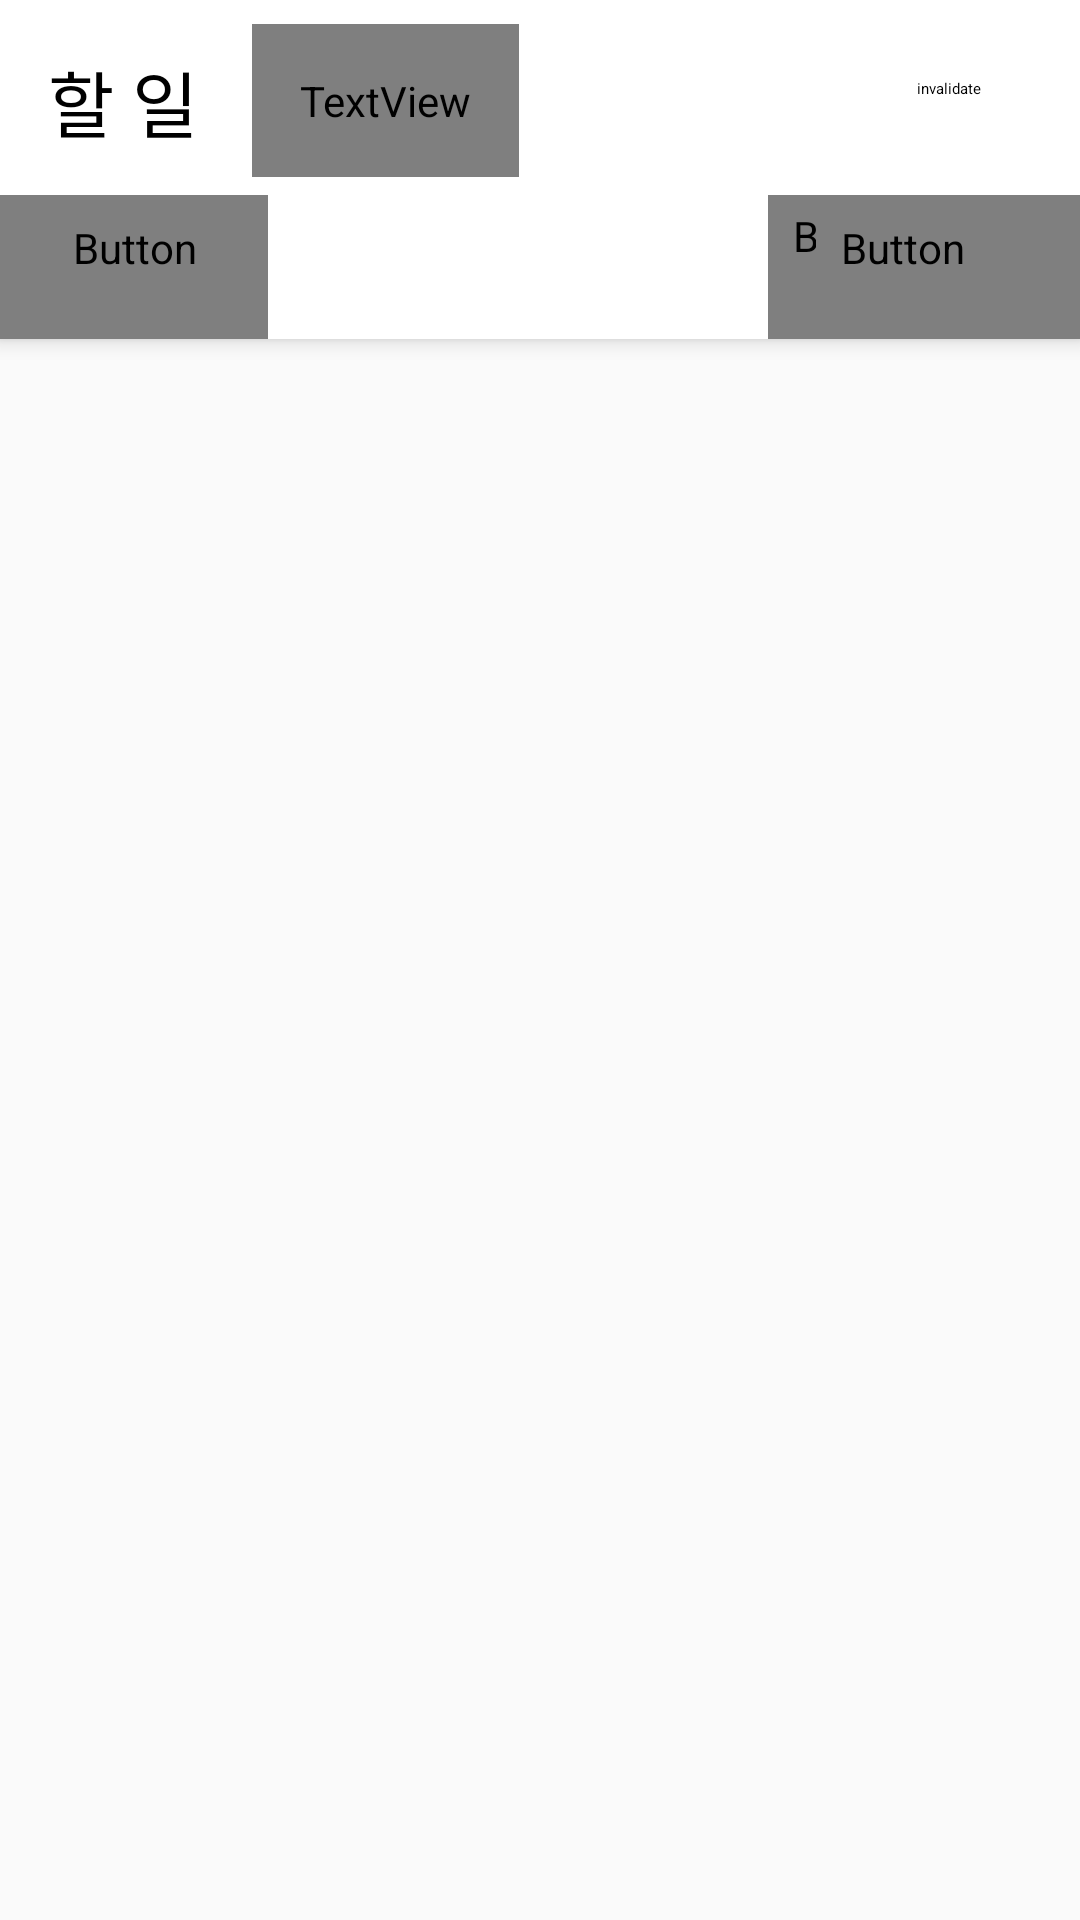

Write the Android layout XML for this screen, with the resource values it uses.
<!-- AndroidManifest.xml: application theme AppTheme -->
<!-- res/layout/fragment_task_content.xml -->
<?xml version="1.0" encoding="utf-8"?>
<layout>

    <androidx.constraintlayout.widget.ConstraintLayout
        xmlns:android="http://schemas.android.com/apk/res/android"
        xmlns:app="http://schemas.android.com/apk/res-auto"
        xmlns:tools="http://schemas.android.com/tools"
        android:id="@+id/content_root"
        android:layout_width="match_parent"
        android:layout_height="match_parent"
        tools:showIn="@layout/fragment_task_layout">

        <androidx.constraintlayout.widget.ConstraintLayout
            android:id="@+id/header_content_container"
            android:layout_width="0dp"
            android:layout_height="wrap_content"
            android:background="@color/white"
            android:elevation="4dp"
            app:layout_constraintEnd_toEndOf="parent"
            app:layout_constraintStart_toStartOf="parent"
            app:layout_constraintTop_toTopOf="parent">

            <Button
                android:id="@+id/clear_db_button"
                style="@style/Widget.MaterialComponents.Button.TextButton"
                android:layout_width="wrap_content"
                android:layout_height="wrap_content"
                android:layout_marginStart="8dp"
                android:paddingStart="16dp"
                android:paddingEnd="16dp"
                android:text="invalidate"
                android:textColor="@color/black"
                app:layout_constraintBottom_toBottomOf="@+id/task_title_completed"
                app:layout_constraintEnd_toEndOf="parent"
                app:layout_constraintTop_toTopOf="parent" />

            <TextView
                android:id="@+id/task_title_todo"
                android:layout_width="wrap_content"
                android:layout_height="wrap_content"
                android:padding="16dp"
                android:text="@string/task_todo"
                android:textSize="24sp"
                app:layout_constraintStart_toStartOf="parent"
                app:layout_constraintTop_toTopOf="parent" />

            <View
                android:id="@+id/task_title_divider"
                android:layout_width="2dp"
                android:layout_height="24dp"
                android:background="@color/text_primary_16"
                app:layout_constraintBottom_toBottomOf="@+id/task_title_todo"
                app:layout_constraintStart_toEndOf="@+id/task_title_todo"
                app:layout_constraintTop_toTopOf="@+id/task_title_todo" />

            <TextView
                android:id="@+id/task_title_completed"
                android:layout_width="wrap_content"
                android:layout_height="wrap_content"
                android:padding="16dp"
                android:text="@string/task_completed"
                android:textColor="@color/text_primary_16"
                android:textSize="24sp"
                app:layout_constraintBottom_toBottomOf="@+id/task_title_todo"
                app:layout_constraintStart_toEndOf="@+id/task_title_divider"
                app:layout_constraintTop_toTopOf="@+id/task_title_todo" />

            <Spinner
                android:id="@+id/category_spinner"
                android:layout_width="wrap_content"
                android:layout_height="wrap_content"
                android:layout_marginStart="16dp"
                android:layout_marginTop="10dp"
                app:layout_constraintStart_toStartOf="@+id/task_title_todo"
                app:layout_constraintTop_toBottomOf="@+id/task_title_todo" />

            <Button
                android:id="@+id/select_all_button"
                style="@style/Widget.MaterialComponents.Button.TextButton"
                android:layout_width="wrap_content"
                android:layout_height="wrap_content"
                android:paddingStart="24dp"
                android:paddingTop="8dp"
                android:paddingEnd="24dp"
                android:paddingBottom="8dp"
                android:text="@string/task_select_all"
                android:textColor="@color/true_blue"
                android:textSize="16sp"
                app:layout_constraintBottom_toBottomOf="@+id/category_spinner"
                app:layout_constraintStart_toStartOf="parent"
                app:layout_constraintTop_toTopOf="@+id/category_spinner" />

            <Button
                android:id="@+id/sort_button"
                style="@style/Widget.MaterialComponents.Button.TextButton.Icon"
                android:layout_width="wrap_content"
                android:layout_height="wrap_content"
                android:layout_marginEnd="16dp"
                android:text="@string/task_filter_dday"
                android:textColor="@color/text_secondary_56"
                android:textSize="12sp"
                app:icon="@drawable/ic_filter"
                app:iconTint="#34495E"
                app:layout_constraintBottom_toBottomOf="@+id/category_spinner"
                app:layout_constraintEnd_toEndOf="parent"
                app:layout_constraintTop_toTopOf="@+id/category_spinner" />

            <Button
                android:id="@+id/edit_button"
                style="@style/Widget.MaterialComponents.Button.TextButton"
                android:layout_width="wrap_content"
                android:layout_height="wrap_content"
                android:padding="8dp"
                android:text="@string/task_edit"
                android:textColor="@color/true_blue"
                android:textSize="16sp"
                app:layout_constraintBottom_toBottomOf="@+id/category_spinner"
                app:layout_constraintEnd_toEndOf="parent"
                app:layout_constraintTop_toTopOf="@+id/category_spinner" />

        </androidx.constraintlayout.widget.ConstraintLayout>

        <androidx.recyclerview.widget.RecyclerView
            android:id="@+id/task_list"
            android:layout_width="0dp"
            android:layout_height="0dp"
            android:layout_marginTop="8dp"
            android:clipToPadding="false"
            android:paddingTop="8dp"
            android:paddingBottom="8dp"
            app:layout_constraintBottom_toBottomOf="parent"
            app:layout_constraintEnd_toEndOf="parent"
            app:layout_constraintStart_toStartOf="parent"
            app:layout_constraintTop_toBottomOf="@+id/header_content_container"
            tools:listitem="@layout/item_task_todo" />

    </androidx.constraintlayout.widget.ConstraintLayout>
</layout>
<!-- res/layout/fragment_task_layout.xml (included above) -->
<?xml version="1.0" encoding="utf-8"?>
<layout>

    <androidx.coordinatorlayout.widget.CoordinatorLayout
        xmlns:android="http://schemas.android.com/apk/res/android"
        xmlns:app="http://schemas.android.com/apk/res-auto"
        android:layout_width="match_parent"
        android:layout_height="match_parent">

        <include
            android:id="@+id/content"
            layout="@layout/fragment_task_content" />

        <com.google.android.material.bottomappbar.BottomAppBar
            android:id="@+id/bottom_app_bar"
            android:layout_width="match_parent"
            android:layout_height="wrap_content"
            android:layout_gravity="bottom"
            app:fabAlignmentMode="end"
            app:fabCradleMargin="0dp"
            app:fabCradleRoundedCornerRadius="0dp"
            app:navigationIcon="@drawable/ic_drawer_menu" />

        <com.google.android.material.floatingactionbutton.FloatingActionButton
            android:id="@+id/fab_add_task"
            android:layout_width="wrap_content"
            android:layout_height="wrap_content"
            android:src="@drawable/ic_add"
            app:backgroundTint="@color/true_blue"
            app:elevation="2dp"
            app:fabSize="normal"
            app:layout_anchor="@+id/bottom_app_bar"
            app:tint="@color/white" />

    </androidx.coordinatorlayout.widget.CoordinatorLayout>
</layout>
<!-- res/layout/item_task_todo.xml (included above) -->
<?xml version="1.0" encoding="utf-8"?>
<layout>

    <androidx.constraintlayout.widget.ConstraintLayout
        xmlns:android="http://schemas.android.com/apk/res/android"
        xmlns:app="http://schemas.android.com/apk/res-auto"
        xmlns:tools="http://schemas.android.com/tools"
        android:layout_width="match_parent"
        android:layout_height="120dp"
        android:layout_marginTop="8dp"
        android:clipToPadding="false">

        <androidx.constraintlayout.widget.ConstraintLayout
            android:id="@+id/detail_container"
            android:layout_width="0dp"
            android:layout_height="0dp"
            android:layout_marginStart="4dp"
            android:layout_marginTop="8dp"
            android:layout_marginEnd="3dp"
            app:layout_constraintBottom_toBottomOf="parent"
            app:layout_constraintEnd_toEndOf="parent"
            app:layout_constraintStart_toStartOf="parent"
            app:layout_constraintTop_toTopOf="parent"
            tools:background="@drawable/card_background_sky">

            <ImageView
                android:id="@+id/icon"
                android:layout_width="56dp"
                android:layout_height="56dp"
                android:layout_marginStart="18dp"
                android:src="@drawable/ic_vacuum_cleaner"
                app:layout_constraintBottom_toBottomOf="parent"
                app:layout_constraintStart_toStartOf="parent"
                app:layout_constraintTop_toTopOf="parent" />

            <TextView
                android:id="@+id/category_text"
                android:layout_width="wrap_content"
                android:layout_height="wrap_content"
                android:layout_marginStart="18dp"
                android:textColor="@color/text_secondary_56"
                app:layout_constraintBottom_toTopOf="@+id/name_text"
                app:layout_constraintStart_toEndOf="@+id/icon"
                app:layout_constraintTop_toTopOf="parent"
                app:layout_constraintVertical_chainStyle="packed"
                tools:text="부엌청소" />

            <TextView
                android:id="@+id/name_text"
                android:layout_width="wrap_content"
                android:layout_height="wrap_content"
                android:layout_marginStart="18dp"
                android:layout_marginTop="4dp"
                android:textColor="@color/text_primary_85"
                android:textSize="20sp"
                app:layout_constraintBottom_toBottomOf="parent"
                app:layout_constraintStart_toEndOf="@+id/icon"
                app:layout_constraintTop_toBottomOf="@+id/category_text"
                tools:text="수세미 삶기" />

            <ImageView
                android:id="@+id/repeat_icon"
                android:layout_width="24dp"
                android:layout_height="24dp"
                android:layout_marginEnd="4dp"
                android:src="@drawable/ic_repeat"
                app:layout_constraintBottom_toBottomOf="@+id/period_text"
                app:layout_constraintEnd_toStartOf="@+id/period_text"
                app:layout_constraintTop_toTopOf="@+id/period_text" />

            <TextView
                android:id="@+id/period_text"
                android:layout_width="wrap_content"
                android:layout_height="wrap_content"
                android:layout_marginTop="12dp"
                android:layout_marginEnd="20dp"
                android:gravity="end"
                android:textColor="@color/text_secondary_56"
                android:textSize="13sp"
                android:visibility="invisible"
                app:layout_constraintEnd_toEndOf="parent"
                app:layout_constraintTop_toTopOf="parent"
                tools:text="2주"
                tools:visibility="visible" />

        </androidx.constraintlayout.widget.ConstraintLayout>

        <ProgressBar
            android:id="@+id/task_progress"
            style="@style/Widget.AppCompat.ProgressBar.Horizontal"
            android:layout_width="0dp"
            android:layout_height="18dp"
            android:layout_marginStart="16dp"
            android:layout_marginEnd="16dp"
            app:layout_constraintEnd_toEndOf="parent"
            app:layout_constraintStart_toStartOf="parent"
            app:layout_constraintTop_toTopOf="parent"
            tools:progress="50"
            tools:progressDrawable="@drawable/progress_task" />

        <TextView
            android:id="@+id/day_special"
            android:layout_width="wrap_content"
            android:layout_height="wrap_content"
            android:textColor="@color/white"
            android:textSize="16sp"
            android:textStyle="bold"
            android:visibility="gone"
            app:layout_constraintBottom_toBottomOf="@+id/task_progress"
            app:layout_constraintEnd_toEndOf="@+id/task_progress"
            app:layout_constraintStart_toStartOf="@+id/task_progress"
            app:layout_constraintTop_toTopOf="@+id/task_progress"
            tools:text="TODAY!"
            tools:visibility="visible" />

        <TextView
            android:id="@+id/day_left"
            android:layout_width="56dp"
            android:layout_height="24dp"
            android:layout_marginEnd="33dp"
            android:layout_marginBottom="34dp"
            android:background="@drawable/background_dday"
            android:gravity="center"
            android:textColor="@color/dodger_blue"
            android:textSize="16sp"
            android:textStyle="bold"
            app:layout_constraintBottom_toBottomOf="parent"
            app:layout_constraintEnd_toEndOf="parent"
            tools:text="D-3" />

    </androidx.constraintlayout.widget.ConstraintLayout>
</layout>
<!-- resources referenced by this layout -->
<resources>
  <color name="black">@android:color/black</color>
  <color name="white">@android:color/white</color>
  <!-- drawable background_dday (drawable) -->
  <?xml version="1.0" encoding="utf-8"?>
  <shape
      xmlns:android="http://schemas.android.com/apk/res/android"
      android:shape="rectangle">
  
      <stroke
          android:width="2dp"
          android:color="@color/dodger_blue" />
      <corners android:radius="5dp" />
  
  </shape>
  <!-- drawable ic_add (drawable) -->
  <vector
      xmlns:android="http://schemas.android.com/apk/res/android"
      android:width="24dp"
      android:height="24dp"
      android:viewportWidth="24"
      android:viewportHeight="24">
      <path
          android:fillColor="#00000000"
          android:pathData="M12,3V21"
          android:strokeWidth="2.5"
          android:strokeColor="#ffffff"
          android:strokeLineCap="round" />
      <path
          android:fillColor="#00000000"
          android:pathData="M21,12L3,12"
          android:strokeWidth="2.5"
          android:strokeColor="#ffffff"
          android:strokeLineCap="round" />
  </vector>
  <!-- drawable ic_drawer_menu (drawable) -->
  <vector
      xmlns:android="http://schemas.android.com/apk/res/android"
      android:width="24dp"
      android:height="24dp"
      android:viewportWidth="32"
      android:viewportHeight="32">
      <path
          android:fillColor="#34495E"
          android:fillType="evenOdd"
          android:pathData="M7,11C7,10.4477 7.4477,10 8,10H21C21.5523,10 22,10.4477 22,11C22,11.5523 21.5523,12 21,12H8C7.4477,12 7,11.5523 7,11ZM7,16C7,15.4477 7.4477,15 8,15H24C24.5523,15 25,15.4477 25,16C25,16.5523 24.5523,17 24,17H8C7.4477,17 7,16.5523 7,16ZM8,20C7.4477,20 7,20.4477 7,21C7,21.5523 7.4477,22 8,22H17C17.5523,22 18,21.5523 18,21C18,20.4477 17.5523,20 17,20H8Z" />
  </vector>
  <!-- drawable ic_filter (drawable) -->
  <vector
      xmlns:android="http://schemas.android.com/apk/res/android"
      android:width="24dp"
      android:height="24dp"
      android:viewportWidth="24"
      android:viewportHeight="24">
      <path
          android:fillAlpha="0.56"
          android:fillType="evenOdd"
          android:pathData="M18,7H6L10.7546,13.3871V19L13.2438,17.2725V13.3871L18,7Z"
          android:strokeWidth="1.5"
          android:strokeAlpha="0.56"
          android:strokeColor="#34495E"
          android:strokeLineJoin="round" />
  </vector>
  <!-- drawable progress_task (drawable) -->
  <?xml version="1.0" encoding="utf-8"?>
  <layer-list
      xmlns:android="http://schemas.android.com/apk/res/android">
      <item
          android:id="@android:id/background"
          android:gravity="center_vertical|fill_horizontal">
          <shape
              android:shape="rectangle"
              android:tint="@color/progress_background">
              <corners android:radius="@dimen/progress_corner_radius" />
          </shape>
      </item>
      <item
          android:id="@android:id/progress"
          android:gravity="center_vertical|fill_horizontal">
          <scale android:scaleWidth="100%">
              <shape android:shape="rectangle">
                  <corners android:radius="@dimen/progress_corner_radius" />
                  <gradient
                      android:endColor="@color/dodger_blue"
                      android:startColor="@color/bright_turquoise" />
              </shape>
          </scale>
      </item>
  </layer-list>
  <string name="task_completed">완료된 일</string>
  <string name="task_edit">편집</string>
  <string name="task_filter_dday">디데이순</string>
  <string name="task_select_all">전체선택</string>
  <string name="task_todo">할 일</string>
  <style name="AppTheme" parent="Theme.AppCompat.Light.NoActionBar">
          
          <item name="colorPrimary">@android:color/white</item>
          <item name="colorPrimaryDark">@android:color/black</item>
          <item name="colorAccent">#FA7268</item>
  
          <item name="android:textColor">@android:color/black</item>
      </style>
  <color name="progress_background">#E5FBFF</color>
  <dimen name="progress_corner_radius">9dp</dimen>
</resources>
